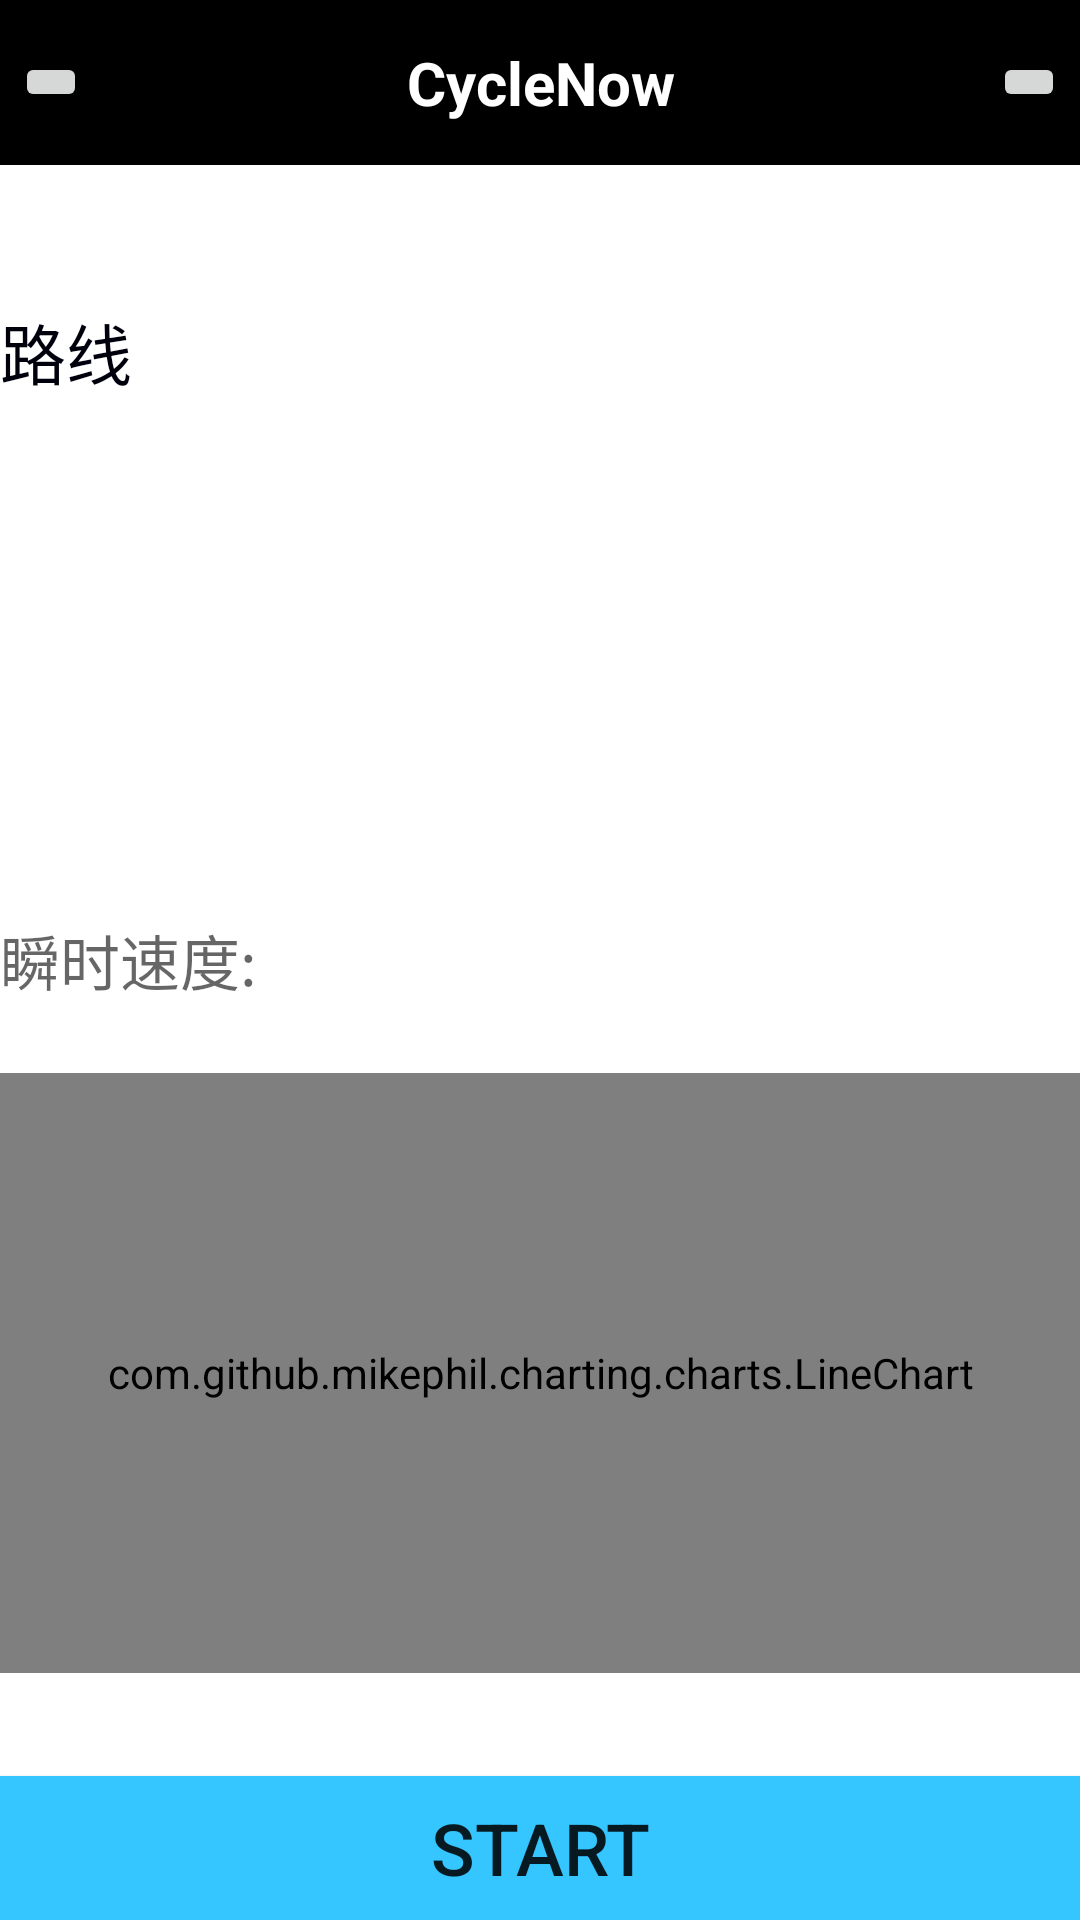

Write the Android layout XML for this screen, with the resource values it uses.
<!-- AndroidManifest.xml: fallback theme Theme.MaterialComponents.DayNight.NoActionBar -->
<!-- res/layout/mainframe.xml -->
<?xml version="1.0" encoding="utf-8"?>
<RelativeLayout xmlns:android="http://schemas.android.com/apk/res/android"
    android:layout_width="match_parent" android:layout_height="match_parent"
    android:background="@color/white">
    <RelativeLayout
        android:layout_width="match_parent"
        android:layout_height="@dimen/title_height"
        android:background="@color/black">
    <ImageButton
        android:id="@+id/header_left_btn"
        android:layout_width="wrap_content"
        android:layout_height="wrap_content"
        android:layout_alignParentLeft="true"
        android:layout_marginLeft="5dp"
        android:layout_centerVertical="true"
        android:src="@drawable/ic_drawer"/>

    <TextView android:id="@+id/header_text"
        android:layout_width="fill_parent"
        android:layout_height="fill_parent"
        android:layout_toRightOf="@+id/header_left_btn"
        android:layout_toLeftOf="@+id/header_right_btn"
        android:text="@string/app_name"
        android:textSize="@dimen/title_text_size"
        android:textStyle="bold"
        android:textColor="@color/white"
        android:gravity="center"
        android:layout_centerHorizontal="true"
        android:layout_centerVertical="true"
        android:singleLine="true" />

    <ImageButton  android:id="@+id/header_right_btn"
        android:layout_width="wrap_content"
        android:layout_height="wrap_content"
        android:layout_alignParentRight="true"
        android:layout_marginRight="5dp"
        android:layout_centerVertical="true"
        android:src="@drawable/ic_drawer"/>
    </RelativeLayout>

    <android.support.v4.widget.DrawerLayout
        android:id="@+id/drawer_layout"
        android:layout_width="match_parent"
        android:layout_height="match_parent"
        android:layout_marginTop="@dimen/title_height">

        

        <RelativeLayout
            android:id="@+id/content_frame"
            android:layout_width="match_parent"
            android:layout_height="match_parent"
            android:background="@color/white">

            <com.github.mikephil.charting.charts.LineChart
                android:id="@+id/chart1"
                android:layout_width="match_parent"
                android:layout_height="200dp"
                android:layout_above="@+id/tvXMax" />

            //for layout test hcchu
            <TextView
                android:id="@+id/tvXMax"
                android:layout_width="100dp"
                android:layout_height="wrap_content"
                android:layout_alignParentBottom="true"
                android:layout_alignParentLeft="true"
                android:layout_margin="8dp"
                android:layout_toLeftOf="@+id/tvYMax"
                android:text="500"
                android:layout_marginBottom="30dp"
                android:layout_marginRight="20dp"
                android:gravity="center"
                android:textAppearance="?android:attr/textAppearanceMedium" />

            <TextView
                android:id="@+id/tvYMax"
                android:layout_width="50dp"
                android:layout_height="wrap_content"
                android:layout_alignBottom="@+id/tvXMax"
                android:layout_alignParentLeft="true"
                android:text="499"
                android:layout_marginBottom="15dp"
                android:layout_marginRight="10dp"
                android:gravity="right"
                android:textAppearance="?android:attr/textAppearanceMedium" />

            <TextView
                android:layout_width="wrap_content"
                android:layout_height="wrap_content"
                android:textAppearance="?android:attr/textAppearanceLarge"
                android:text="路线"
                android:id="@+id/textView"
                android:layout_alignParentTop="true"
                android:layout_alignParentLeft="true"
                android:layout_alignParentStart="true"
                android:layout_marginTop="46dp"
                android:textColor="#ff00000c" />
        </RelativeLayout>

        

        <ListView
            android:id="@+id/mainframe_left_list"
            android:layout_width="150dp"
            android:layout_height="200dp"
            android:layout_gravity="start"
            android:background="@color/black"
            android:choiceMode="singleChoice"
            android:divider="@android:color/transparent"
            android:dividerHeight="10dp"/>
    </android.support.v4.widget.DrawerLayout>

    <TextView
        android:layout_width="wrap_content"
        android:layout_height="wrap_content"
        android:textAppearance="?android:attr/textAppearanceMedium"
        android:text="瞬时速度:"
        android:id="@+id/textView2"
        android:textSize="20dp"
        android:layout_centerVertical="true"
        android:layout_alignParentLeft="true"
        android:layout_alignParentStart="true" />

    <Button
        android:layout_width="fill_parent"
        android:layout_height="wrap_content"
        android:text="START"
        android:id="@+id/button_start"
        android:layout_alignParentBottom="true"
        android:background="#ff35c5ff"
        android:layout_alignParentLeft="true"
        android:layout_alignParentStart="true"
        android:layout_alignParentRight="true"
        android:layout_alignParentEnd="true"
        android:textSize="24dp" />



</RelativeLayout>
<!-- resources referenced by this layout -->
<resources>
  <color name="black">#000000</color>
  <color name="white">#ffffff</color>
  <dimen name="title_height">55dp</dimen>
  <dimen name="title_text_size">20sp</dimen>
  <string name="app_name">CycleNow</string>
</resources>
